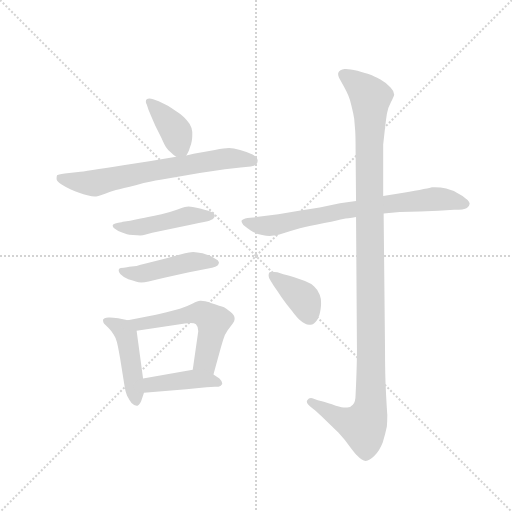
t = 0.00 s
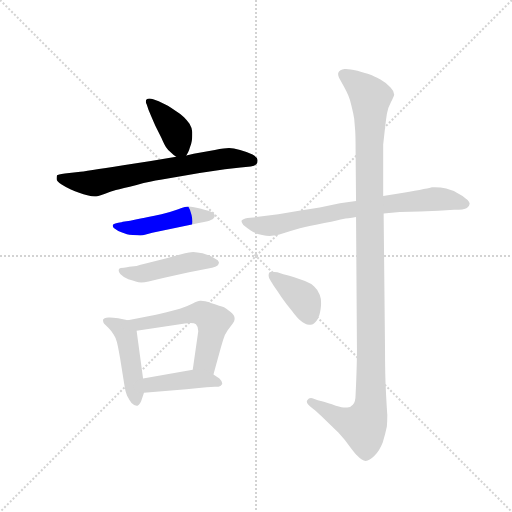
t = 1.56 s
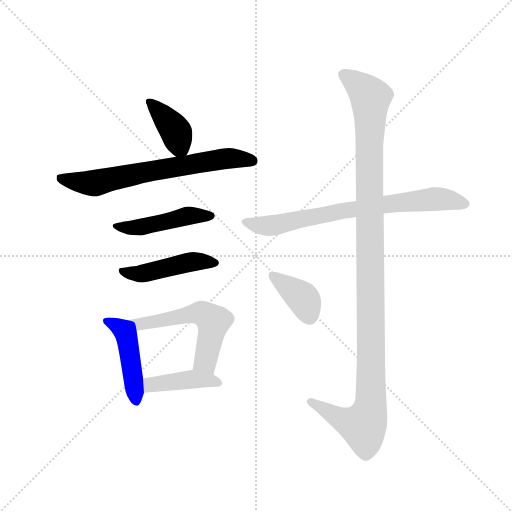
t = 3.12 s
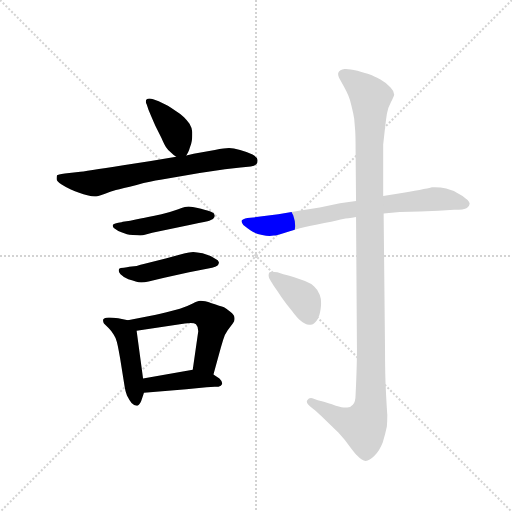
t = 4.68 s
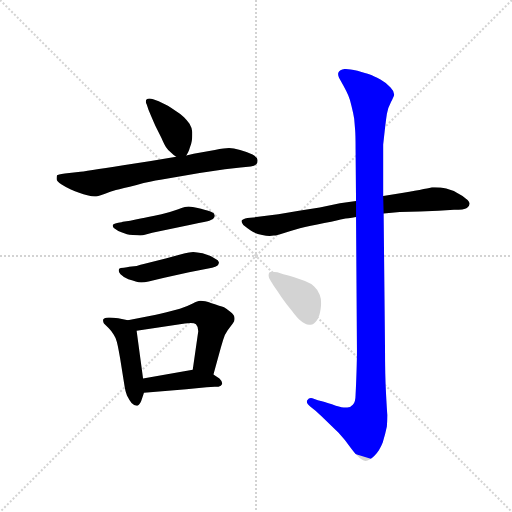
t = 6.25 s
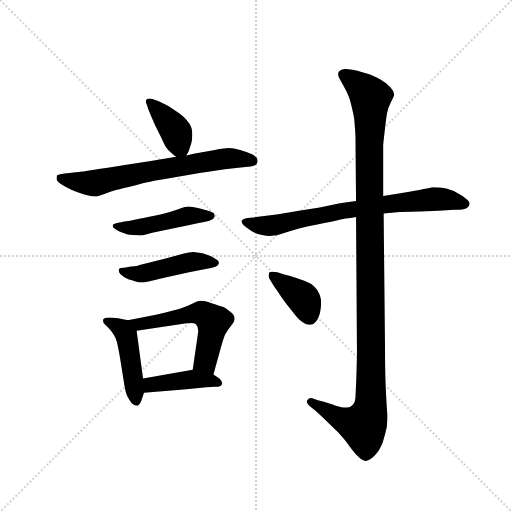
t = 7.81 s

The animated SVG that drew these frames (rendered in a browser with its animation timeline set to each time). Animation: 10 CSS @keyframes rules; one cycle of 7.81 s.

<svg version="1.1" viewBox="0 0 1024 1024" xmlns="http://www.w3.org/2000/svg">
  <g stroke="lightgray" stroke-dasharray="1,1" stroke-width="1" transform="scale(4, 4)">
    <line x1="0" y1="0" x2="256" y2="256"></line>
    <line x1="256" y1="0" x2="0" y2="256"></line>
    <line x1="128" y1="0" x2="128" y2="256"></line>
    <line x1="0" y1="128" x2="256" y2="128"></line>
  </g>
  <g transform="scale(0.92, -0.92) translate(60, -850)">
    <style type="text/css">
      
        @keyframes keyframes0 {
          from {
            stroke: blue;
            stroke-dashoffset: 389;
            stroke-width: 128;
          }
          56% {
            animation-timing-function: step-end;
            stroke: blue;
            stroke-dashoffset: 0;
            stroke-width: 128;
          }
          to {
            stroke: black;
            stroke-width: 1024;
          }
        }
        #make-me-a-hanzi-animation-0 {
          animation: keyframes0 0.5665690104166666s both;
          animation-delay: 0s;
          animation-timing-function: linear;
        }
      
        @keyframes keyframes1 {
          from {
            stroke: blue;
            stroke-dashoffset: 683;
            stroke-width: 128;
          }
          69% {
            animation-timing-function: step-end;
            stroke: blue;
            stroke-dashoffset: 0;
            stroke-width: 128;
          }
          to {
            stroke: black;
            stroke-width: 1024;
          }
        }
        #make-me-a-hanzi-animation-1 {
          animation: keyframes1 0.8058268229166666s both;
          animation-delay: 0.5665690104166666s;
          animation-timing-function: linear;
        }
      
        @keyframes keyframes2 {
          from {
            stroke: blue;
            stroke-dashoffset: 467;
            stroke-width: 128;
          }
          60% {
            animation-timing-function: step-end;
            stroke: blue;
            stroke-dashoffset: 0;
            stroke-width: 128;
          }
          to {
            stroke: black;
            stroke-width: 1024;
          }
        }
        #make-me-a-hanzi-animation-2 {
          animation: keyframes2 0.6300455729166666s both;
          animation-delay: 1.3723958333333333s;
          animation-timing-function: linear;
        }
      
        @keyframes keyframes3 {
          from {
            stroke: blue;
            stroke-dashoffset: 463;
            stroke-width: 128;
          }
          60% {
            animation-timing-function: step-end;
            stroke: blue;
            stroke-dashoffset: 0;
            stroke-width: 128;
          }
          to {
            stroke: black;
            stroke-width: 1024;
          }
        }
        #make-me-a-hanzi-animation-3 {
          animation: keyframes3 0.6267903645833334s both;
          animation-delay: 2.00244140625s;
          animation-timing-function: linear;
        }
      
        @keyframes keyframes4 {
          from {
            stroke: blue;
            stroke-dashoffset: 460;
            stroke-width: 128;
          }
          60% {
            animation-timing-function: step-end;
            stroke: blue;
            stroke-dashoffset: 0;
            stroke-width: 128;
          }
          to {
            stroke: black;
            stroke-width: 1024;
          }
        }
        #make-me-a-hanzi-animation-4 {
          animation: keyframes4 0.6243489583333334s both;
          animation-delay: 2.6292317708333335s;
          animation-timing-function: linear;
        }
      
        @keyframes keyframes5 {
          from {
            stroke: blue;
            stroke-dashoffset: 549;
            stroke-width: 128;
          }
          64% {
            animation-timing-function: step-end;
            stroke: blue;
            stroke-dashoffset: 0;
            stroke-width: 128;
          }
          to {
            stroke: black;
            stroke-width: 1024;
          }
        }
        #make-me-a-hanzi-animation-5 {
          animation: keyframes5 0.69677734375s both;
          animation-delay: 3.253580729166667s;
          animation-timing-function: linear;
        }
      
        @keyframes keyframes6 {
          from {
            stroke: blue;
            stroke-dashoffset: 419;
            stroke-width: 128;
          }
          58% {
            animation-timing-function: step-end;
            stroke: blue;
            stroke-dashoffset: 0;
            stroke-width: 128;
          }
          to {
            stroke: black;
            stroke-width: 1024;
          }
        }
        #make-me-a-hanzi-animation-6 {
          animation: keyframes6 0.5909830729166666s both;
          animation-delay: 3.950358072916667s;
          animation-timing-function: linear;
        }
      
        @keyframes keyframes7 {
          from {
            stroke: blue;
            stroke-dashoffset: 741;
            stroke-width: 128;
          }
          71% {
            animation-timing-function: step-end;
            stroke: blue;
            stroke-dashoffset: 0;
            stroke-width: 128;
          }
          to {
            stroke: black;
            stroke-width: 1024;
          }
        }
        #make-me-a-hanzi-animation-7 {
          animation: keyframes7 0.85302734375s both;
          animation-delay: 4.541341145833334s;
          animation-timing-function: linear;
        }
      
        @keyframes keyframes8 {
          from {
            stroke: blue;
            stroke-dashoffset: 1175;
            stroke-width: 128;
          }
          79% {
            animation-timing-function: step-end;
            stroke: blue;
            stroke-dashoffset: 0;
            stroke-width: 128;
          }
          to {
            stroke: black;
            stroke-width: 1024;
          }
        }
        #make-me-a-hanzi-animation-8 {
          animation: keyframes8 1.2062174479166667s both;
          animation-delay: 5.394368489583334s;
          animation-timing-function: linear;
        }
      
        @keyframes keyframes9 {
          from {
            stroke: blue;
            stroke-dashoffset: 388;
            stroke-width: 128;
          }
          56% {
            animation-timing-function: step-end;
            stroke: blue;
            stroke-dashoffset: 0;
            stroke-width: 128;
          }
          to {
            stroke: black;
            stroke-width: 1024;
          }
        }
        #make-me-a-hanzi-animation-9 {
          animation: keyframes9 0.5657552083333334s both;
          animation-delay: 6.600585937500001s;
          animation-timing-function: linear;
        }
      
    </style>
    
      <path d="M 345 512 L 349 519 Q 351 523 353 530 Q 356 537 357 544 Q 358 550 358 556 L 358 563 Q 357 573 352 581 Q 347 588 340 595 Q 333 602 323 608 Q 313 615 305 620 L 285 630 L 273 634 Q 268 636 265 636 Q 261 636 259 634 Q 257 632 257 629 Q 257 627 259 623 L 263 611 Q 276 580 279 574 L 291 550 Q 297 536 301 530 Q 305 524 311 519 Q 316 514 323 509 C 337 498 337 498 345 512 Z" fill="lightgray"></path>
    
      <path d="M 323 509 L 268 500 L 208 491 Q 124 478 110 476 L 81 473 Q 65 471 64 469 Q 63 466 63 461 Q 63 456 74 449 Q 85 442 94 438 Q 103 434 112 431 Q 121 428 132 425 Q 140 423 146 423 L 149 423 Q 153 423 167 428 Q 180 434 192 437 Q 205 440 237 448 Q 269 456 289 459 L 374 474 L 429 482 L 463 486 L 485 488 Q 494 490 497 493 Q 500 495 500 500 L 500 502 Q 500 508 489 514 Q 477 520 462 524 Q 447 528 438 528 Q 429 528 407 524 L 361 516 L 345 512 L 323 509 Z" fill="lightgray"></path>
    
      <path d="M 207 368 Q 206 367 197 366 Q 187 364 186 362 Q 185 361 185 359 Q 185 356 189 353 Q 195 348 204 345 L 216 341 Q 220 340 229 339 Q 239 338 245 338 Q 250 338 257 340 L 271 344 L 357 362 Q 391 369 395 370 L 403 374 Q 407 378 407 381 Q 407 386 400 389 Q 393 392 377 396 Q 361 400 359 400 Q 354 401 350 401 Q 346 401 342 400 Q 335 398 321 393 Q 307 388 291 384 Q 275 380 262 378 Q 249 375 223 370 L 207 368 Z" fill="lightgray"></path>
    
      <path d="M 221 270 Q 217 269 209 268 Q 201 268 199 266 Q 198 264 198 262 Q 198 258 202 254 Q 209 247 219 243 Q 230 240 235 238 Q 241 236 247 236 Q 254 236 263 238 L 297 246 L 351 258 L 401 268 Q 409 270 413 273 Q 416 276 416 280 Q 415 284 407 288 Q 399 293 390 296 Q 381 300 369 301 Q 364 302 360 302 Q 355 302 351 301 Q 343 300 332 297 L 300 288 L 261 278 Q 242 273 237 272 L 221 270 Z" fill="lightgray"></path>
    
      <path d="M 218 154 L 197 158 Q 185 160 179 160 L 176 160 Q 165 159 164 155 L 164 153 Q 164 149 166 147 L 176 137 Q 183 130 187 123 Q 192 115 193 110 Q 195 106 201 72 L 211 9 Q 212 1 216 -10 Q 221 -20 226 -26 Q 232 -32 237 -32 L 239 -32 Q 245 -30 249 -16 L 253 -4 L 251 27 L 237 131 C 234 151 234 151 218 154 Z" fill="lightgray"></path>
    
      <path d="M 404 36 L 420 94 L 425 111 Q 429 124 435 132 L 446 147 Q 450 152 450 156 L 450 158 Q 450 164 442 171 Q 434 178 427 182 Q 419 185 400 191 Q 384 196 377 196 L 375 196 Q 370 196 359 190 Q 348 184 331 179 L 302 171 Q 291 168 279 166 L 218 154 C 189 148 207 126 237 131 L 342 147 Q 349 148 354 148 Q 363 148 366 145 Q 371 140 371 130 L 359 46 C 355 16 396 7 404 36 Z" fill="lightgray"></path>
    
      <path d="M 253 -4 L 345 4 L 389 8 Q 401 9 407 9 L 415 9 Q 421 10 423 15 L 423 17 Q 423 21 417 27 L 404 36 C 383 50 383 50 359 46 L 251 27 C 221 22 223 -7 253 -4 Z" fill="lightgray"></path>
    
      <path d="M 714 413 L 679 408 L 635 399 L 590 392 L 545 384 L 497 378 L 478 376 Q 467 374 465 370 L 465 369 Q 465 366 469 361 Q 475 356 485 349 Q 495 342 510 339 Q 519 337 526 337 Q 531 337 535 338 Q 541 338 556 343 Q 571 348 592 354 Q 613 358 645 365 Q 678 372 686 374 Q 695 375 714 378 L 774 386 L 809 389 L 853 390 L 893 392 L 927 394 Q 949 394 955 398 Q 960 400 961 407 Q 961 412 953 418 Q 947 424 935 430 Q 925 436 910 440 Q 898 443 885 443 L 879 443 Q 877 442 861 439 Q 844 435 817 431 L 773 424 L 714 413 Z" fill="lightgray"></path>
    
      <path d="M 714 378 L 716 88 Q 716 71 715 40 Q 714 10 713 -8 Q 713 -24 707 -30 Q 702 -36 695 -36 L 691 -36 Q 684 -36 670 -32 Q 652 -26 642 -23 L 631 -20 L 619 -16 Q 617 -15 616 -15 Q 611 -15 608 -20 Q 607 -22 607 -23 Q 607 -28 615 -34 L 626 -43 Q 631 -47 644 -60 L 676 -91 Q 690 -106 701 -122 Q 713 -138 717 -141 Q 727 -152 735 -152 Q 743 -152 754 -141 Q 765 -130 772 -112 Q 778 -92 781 -77 Q 782 -64 782 -52 Q 781 -40 779 -2 Q 777 36 777 91 L 774 386 L 773 424 L 773 536 L 777 572 Q 779 589 781 602 Q 783 615 790 628 Q 796 640 797 644 Q 797 652 789 660 Q 781 669 767 677 Q 752 685 744 688 Q 736 690 717 696 Q 700 700 692 700 L 689 700 Q 678 698 676 693 Q 675 691 675 689 Q 675 685 677 681 L 687 663 Q 693 652 697 643 Q 701 634 704 620 Q 708 604 710 592 L 712 568 Q 713 557 713 526 L 714 413 L 714 378 Z" fill="lightgray"></path>
    
      <path d="M 535 229 Q 543 218 552 204 Q 561 191 574 175 Q 586 159 593 153 Q 603 144 612 144 L 615 144 Q 623 145 629 154 Q 635 162 637 178 Q 638 185 638 190 Q 638 202 635 209 Q 631 220 623 227 Q 616 234 603 239 L 578 248 Q 567 252 556 254 L 543 258 Q 536 259 531 259 Q 527 259 526 258 Q 524 256 524 252 L 524 250 Q 524 246 528 240 L 535 229 Z" fill="lightgray"></path>
    
    
      <clipPath id="make-me-a-hanzi-clip-0">
        <path d="M 345 512 L 349 519 Q 351 523 353 530 Q 356 537 357 544 Q 358 550 358 556 L 358 563 Q 357 573 352 581 Q 347 588 340 595 Q 333 602 323 608 Q 313 615 305 620 L 285 630 L 273 634 Q 268 636 265 636 Q 261 636 259 634 Q 257 632 257 629 Q 257 627 259 623 L 263 611 Q 276 580 279 574 L 291 550 Q 297 536 301 530 Q 305 524 311 519 Q 316 514 323 509 C 337 498 337 498 345 512 Z"></path>
      </clipPath>
      <path clip-path="url(#make-me-a-hanzi-clip-0)" d="M 264 629 L 319 569 L 338 521" fill="none" id="make-me-a-hanzi-animation-0" stroke-dasharray="261 522" stroke-linecap="round"></path>
    
      <clipPath id="make-me-a-hanzi-clip-1">
        <path d="M 323 509 L 268 500 L 208 491 Q 124 478 110 476 L 81 473 Q 65 471 64 469 Q 63 466 63 461 Q 63 456 74 449 Q 85 442 94 438 Q 103 434 112 431 Q 121 428 132 425 Q 140 423 146 423 L 149 423 Q 153 423 167 428 Q 180 434 192 437 Q 205 440 237 448 Q 269 456 289 459 L 374 474 L 429 482 L 463 486 L 485 488 Q 494 490 497 493 Q 500 495 500 500 L 500 502 Q 500 508 489 514 Q 477 520 462 524 Q 447 528 438 528 Q 429 528 407 524 L 361 516 L 345 512 L 323 509 Z"></path>
      </clipPath>
      <path clip-path="url(#make-me-a-hanzi-clip-1)" d="M 69 464 L 143 452 L 388 499 L 441 506 L 490 501" fill="none" id="make-me-a-hanzi-animation-1" stroke-dasharray="555 1110" stroke-linecap="round"></path>
    
      <clipPath id="make-me-a-hanzi-clip-2">
        <path d="M 207 368 Q 206 367 197 366 Q 187 364 186 362 Q 185 361 185 359 Q 185 356 189 353 Q 195 348 204 345 L 216 341 Q 220 340 229 339 Q 239 338 245 338 Q 250 338 257 340 L 271 344 L 357 362 Q 391 369 395 370 L 403 374 Q 407 378 407 381 Q 407 386 400 389 Q 393 392 377 396 Q 361 400 359 400 Q 354 401 350 401 Q 346 401 342 400 Q 335 398 321 393 Q 307 388 291 384 Q 275 380 262 378 Q 249 375 223 370 L 207 368 Z"></path>
      </clipPath>
      <path clip-path="url(#make-me-a-hanzi-clip-2)" d="M 191 359 L 225 354 L 348 381 L 399 381" fill="none" id="make-me-a-hanzi-animation-2" stroke-dasharray="339 678" stroke-linecap="round"></path>
    
      <clipPath id="make-me-a-hanzi-clip-3">
        <path d="M 221 270 Q 217 269 209 268 Q 201 268 199 266 Q 198 264 198 262 Q 198 258 202 254 Q 209 247 219 243 Q 230 240 235 238 Q 241 236 247 236 Q 254 236 263 238 L 297 246 L 351 258 L 401 268 Q 409 270 413 273 Q 416 276 416 280 Q 415 284 407 288 Q 399 293 390 296 Q 381 300 369 301 Q 364 302 360 302 Q 355 302 351 301 Q 343 300 332 297 L 300 288 L 261 278 Q 242 273 237 272 L 221 270 Z"></path>
      </clipPath>
      <path clip-path="url(#make-me-a-hanzi-clip-3)" d="M 205 262 L 249 255 L 350 280 L 408 280" fill="none" id="make-me-a-hanzi-animation-3" stroke-dasharray="335 670" stroke-linecap="round"></path>
    
      <clipPath id="make-me-a-hanzi-clip-4">
        <path d="M 218 154 L 197 158 Q 185 160 179 160 L 176 160 Q 165 159 164 155 L 164 153 Q 164 149 166 147 L 176 137 Q 183 130 187 123 Q 192 115 193 110 Q 195 106 201 72 L 211 9 Q 212 1 216 -10 Q 221 -20 226 -26 Q 232 -32 237 -32 L 239 -32 Q 245 -30 249 -16 L 253 -4 L 251 27 L 237 131 C 234 151 234 151 218 154 Z"></path>
      </clipPath>
      <path clip-path="url(#make-me-a-hanzi-clip-4)" d="M 171 154 L 207 134 L 215 120 L 238 -25" fill="none" id="make-me-a-hanzi-animation-4" stroke-dasharray="332 664" stroke-linecap="round"></path>
    
      <clipPath id="make-me-a-hanzi-clip-5">
        <path d="M 404 36 L 420 94 L 425 111 Q 429 124 435 132 L 446 147 Q 450 152 450 156 L 450 158 Q 450 164 442 171 Q 434 178 427 182 Q 419 185 400 191 Q 384 196 377 196 L 375 196 Q 370 196 359 190 Q 348 184 331 179 L 302 171 Q 291 168 279 166 L 218 154 C 189 148 207 126 237 131 L 342 147 Q 349 148 354 148 Q 363 148 366 145 Q 371 140 371 130 L 359 46 C 355 16 396 7 404 36 Z"></path>
      </clipPath>
      <path clip-path="url(#make-me-a-hanzi-clip-5)" d="M 226 151 L 243 146 L 365 168 L 386 166 L 403 145 L 389 77 L 384 64 L 368 52" fill="none" id="make-me-a-hanzi-animation-5" stroke-dasharray="421 842" stroke-linecap="round"></path>
    
      <clipPath id="make-me-a-hanzi-clip-6">
        <path d="M 253 -4 L 345 4 L 389 8 Q 401 9 407 9 L 415 9 Q 421 10 423 15 L 423 17 Q 423 21 417 27 L 404 36 C 383 50 383 50 359 46 L 251 27 C 221 22 223 -7 253 -4 Z"></path>
      </clipPath>
      <path clip-path="url(#make-me-a-hanzi-clip-6)" d="M 260 4 L 268 14 L 355 26 L 393 24 L 416 16" fill="none" id="make-me-a-hanzi-animation-6" stroke-dasharray="291 582" stroke-linecap="round"></path>
    
      <clipPath id="make-me-a-hanzi-clip-7">
        <path d="M 714 413 L 679 408 L 635 399 L 590 392 L 545 384 L 497 378 L 478 376 Q 467 374 465 370 L 465 369 Q 465 366 469 361 Q 475 356 485 349 Q 495 342 510 339 Q 519 337 526 337 Q 531 337 535 338 Q 541 338 556 343 Q 571 348 592 354 Q 613 358 645 365 Q 678 372 686 374 Q 695 375 714 378 L 774 386 L 809 389 L 853 390 L 893 392 L 927 394 Q 949 394 955 398 Q 960 400 961 407 Q 961 412 953 418 Q 947 424 935 430 Q 925 436 910 440 Q 898 443 885 443 L 879 443 Q 877 442 861 439 Q 844 435 817 431 L 773 424 L 714 413 Z"></path>
      </clipPath>
      <path clip-path="url(#make-me-a-hanzi-clip-7)" d="M 473 370 L 498 360 L 524 359 L 798 409 L 890 418 L 950 408" fill="none" id="make-me-a-hanzi-animation-7" stroke-dasharray="613 1226" stroke-linecap="round"></path>
    
      <clipPath id="make-me-a-hanzi-clip-8">
        <path d="M 714 378 L 716 88 Q 716 71 715 40 Q 714 10 713 -8 Q 713 -24 707 -30 Q 702 -36 695 -36 L 691 -36 Q 684 -36 670 -32 Q 652 -26 642 -23 L 631 -20 L 619 -16 Q 617 -15 616 -15 Q 611 -15 608 -20 Q 607 -22 607 -23 Q 607 -28 615 -34 L 626 -43 Q 631 -47 644 -60 L 676 -91 Q 690 -106 701 -122 Q 713 -138 717 -141 Q 727 -152 735 -152 Q 743 -152 754 -141 Q 765 -130 772 -112 Q 778 -92 781 -77 Q 782 -64 782 -52 Q 781 -40 779 -2 Q 777 36 777 91 L 774 386 L 773 424 L 773 536 L 777 572 Q 779 589 781 602 Q 783 615 790 628 Q 796 640 797 644 Q 797 652 789 660 Q 781 669 767 677 Q 752 685 744 688 Q 736 690 717 696 Q 700 700 692 700 L 689 700 Q 678 698 676 693 Q 675 691 675 689 Q 675 685 677 681 L 687 663 Q 693 652 697 643 Q 701 634 704 620 Q 708 604 710 592 L 712 568 Q 713 557 713 526 L 714 413 L 714 378 Z"></path>
      </clipPath>
      <path clip-path="url(#make-me-a-hanzi-clip-8)" d="M 687 688 L 717 667 L 745 637 L 746 -28 L 740 -57 L 728 -75 L 676 -59 L 615 -23" fill="none" id="make-me-a-hanzi-animation-8" stroke-dasharray="1047 2094" stroke-linecap="round"></path>
    
      <clipPath id="make-me-a-hanzi-clip-9">
        <path d="M 535 229 Q 543 218 552 204 Q 561 191 574 175 Q 586 159 593 153 Q 603 144 612 144 L 615 144 Q 623 145 629 154 Q 635 162 637 178 Q 638 185 638 190 Q 638 202 635 209 Q 631 220 623 227 Q 616 234 603 239 L 578 248 Q 567 252 556 254 L 543 258 Q 536 259 531 259 Q 527 259 526 258 Q 524 256 524 252 L 524 250 Q 524 246 528 240 L 535 229 Z"></path>
      </clipPath>
      <path clip-path="url(#make-me-a-hanzi-clip-9)" d="M 530 254 L 601 198 L 614 159" fill="none" id="make-me-a-hanzi-animation-9" stroke-dasharray="260 520" stroke-linecap="round"></path>
    
  </g>
</svg>
